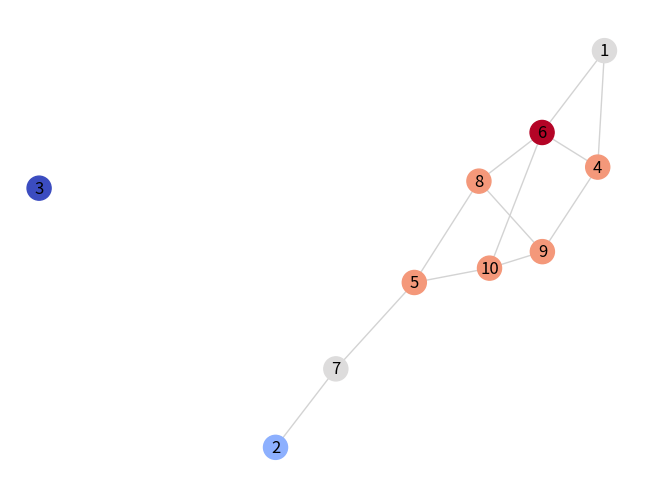

The matplotlib source for this figure:
# import matplotlib.pyplot as plt
# import networkx as nx

# # Create an empty graph
# G = nx.Graph()

# # Add nodes to the graph
# G.add_node(1)
# G.add_node(2)
# G.add_node(3)

# # Add edges to the graph
# G.add_edge(1, 2)
# G.add_edge(2, 3)
# G.add_edge(3, 1)

# # Draw the graph
# pos = nx.spring_layout(G)
# nx.draw(G, pos, with_labels=True)

# # Show the graph
# plt.show()

#!--------------------

import matplotlib.pyplot as plt
import networkx as nx
import numpy as np

# Create an empty graph
G = nx.Graph()

# Add nodes to the graph
G.add_nodes_from(range(1, 11))

# Add random edges to the graph
for i in range(1, 11):
    for j in range(i+1, 11):
        if np.random.random() < 0.3:  # add edge with 30% probability
            G.add_edge(i, j)

# Compute the node degrees
degrees = dict(G.degree())

# Compute the color map based on the node degrees
vmin, vmax = min(degrees.values()), max(degrees.values())
cmap = plt.get_cmap('coolwarm')
node_colors = [cmap((degrees[n]-vmin)/(vmax-vmin)) for n in G.nodes()]

# Draw the graph
pos = nx.spring_layout(G)
nx.draw(G, pos, with_labels=True, node_color=node_colors, edge_color='lightgrey', node_size=300)

# Show the graph
plt.show()
